10-way image classification set "SAR" from GitHub (danfye/01SAR_HROS); label vocabulary: photovoltaic, airplane, beach, bridge, crosswalk, golf course, oil tank, river, runway, ship.

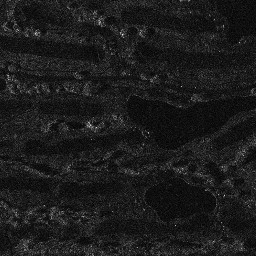
Label: golf course

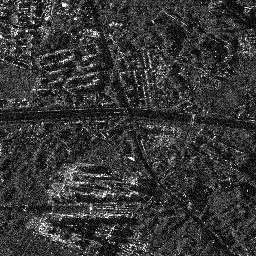
Label: crosswalk

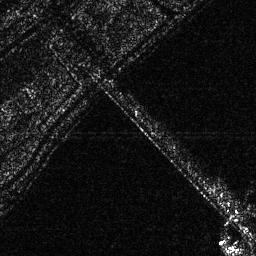
Label: bridge

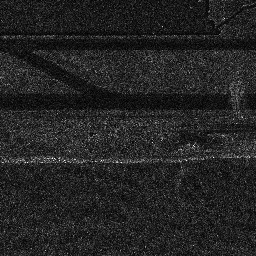
Label: runway

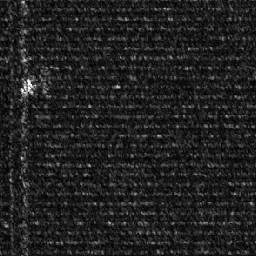
Label: photovoltaic

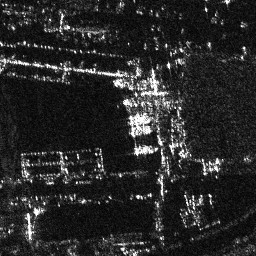
Label: ship
